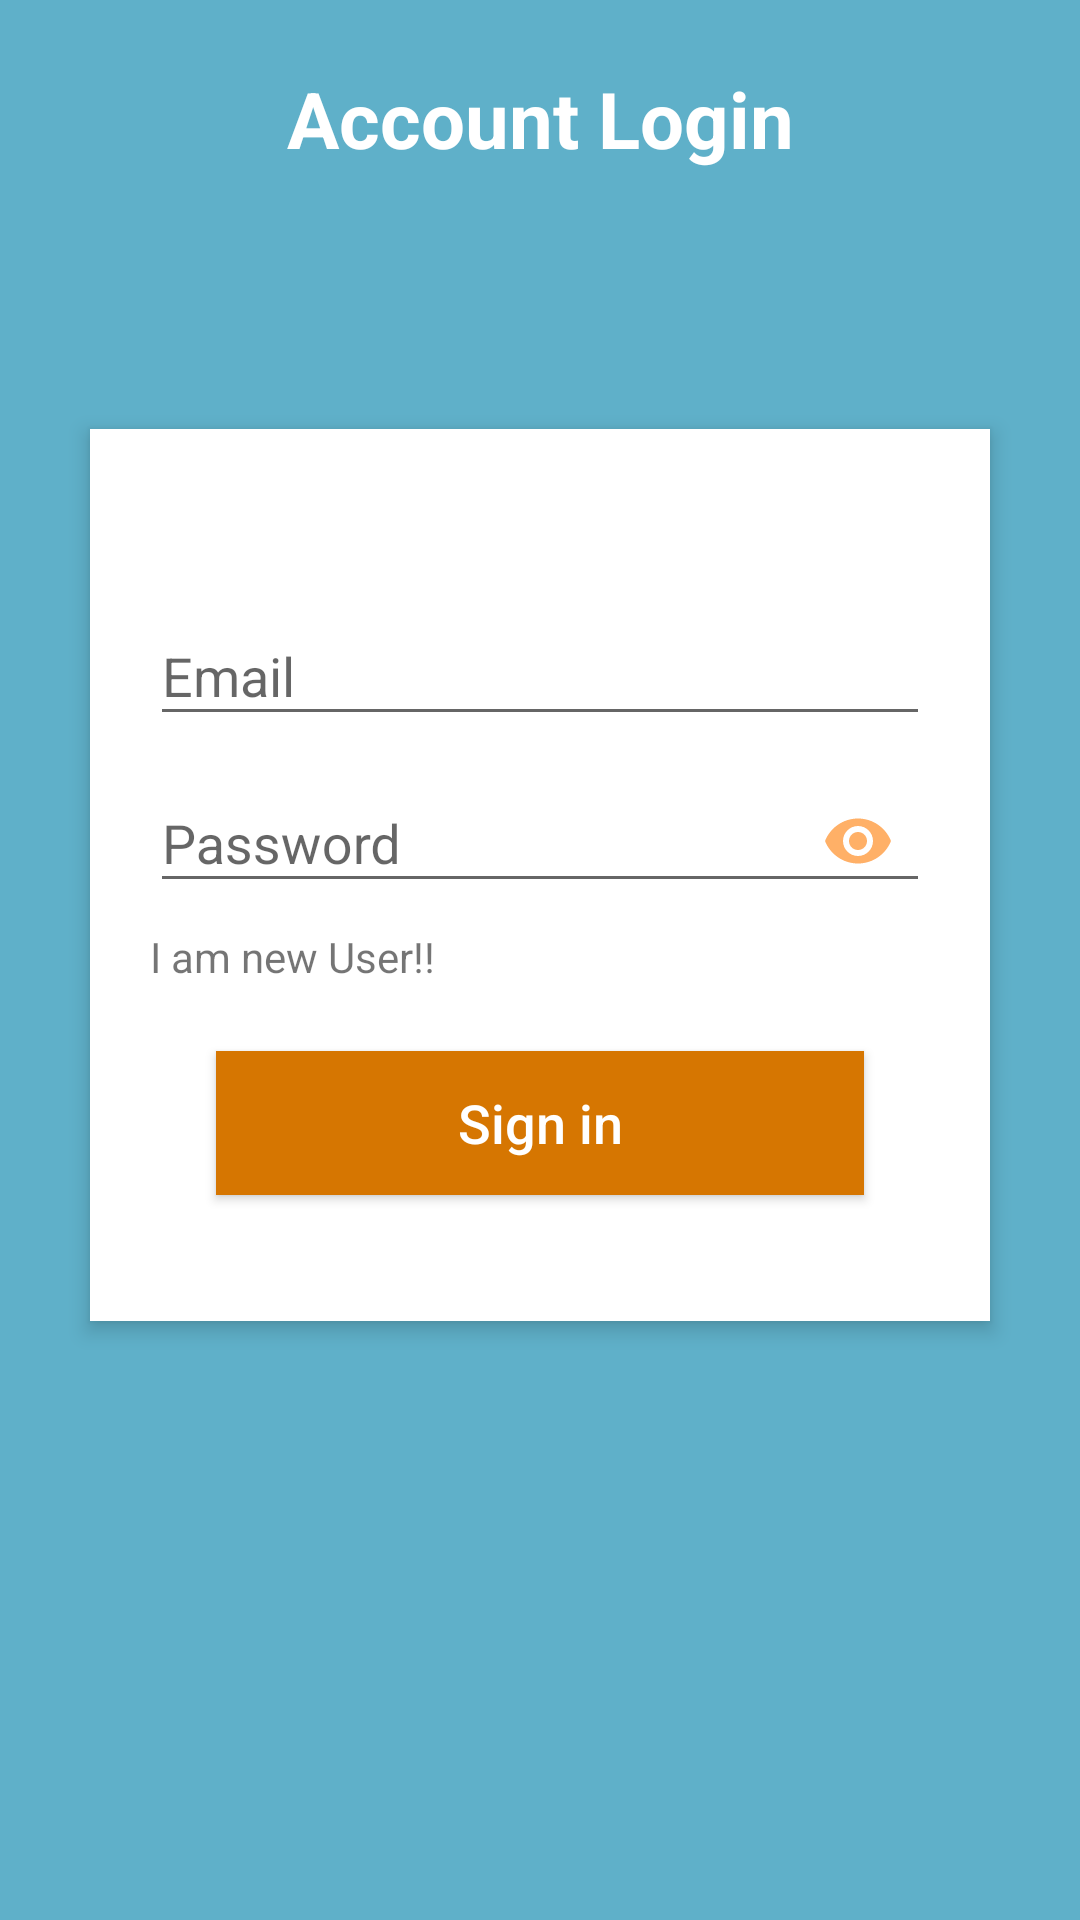

Here is an Android app screen rendered from its layout file. Give the layout XML and the strings, colors and styles it references.
<!-- AndroidManifest.xml: application theme AppTheme -->
<!-- res/layout/activity_login.xml -->
<?xml version="1.0" encoding="utf-8"?>
<RelativeLayout xmlns:android="http://schemas.android.com/apk/res/android"
android:layout_width="match_parent"
android:layout_height="match_parent"
xmlns:app="http://schemas.android.com/apk/res-auto"
android:background="#5fb0c9"
android:orientation="vertical"
android:scrollbarAlwaysDrawVerticalTrack="true">


<TextView
    android:id="@+id/login_title"
    android:layout_width="fill_parent"
    android:layout_height="wrap_content"
    android:layout_marginBottom="16dp"
    android:layout_marginTop="22dp"
    android:gravity="center_horizontal"
    android:text="Account Login"
    android:textColor="#fff"
    android:textSize="26sp"
    android:textStyle="bold" />
<RelativeLayout
    android:layout_width="fill_parent"
    android:layout_height="wrap_content"
    android:layout_below="@+id/login_title"
    android:layout_marginLeft="30dp"
    android:layout_marginRight="30dp"
    android:layout_marginTop="70dp"
    android:background="#fff"
    android:elevation="4dp"
    android:orientation="vertical"
    android:padding="20dp">

    <LinearLayout
        android:layout_width="fill_parent"
        android:layout_height="wrap_content"
        android:orientation="vertical"
        android:paddingTop="30dp">

        <android.support.design.widget.TextInputLayout
            android:layout_width="match_parent"
            android:layout_height="wrap_content"
            android:id="@+id/input_layout_email">
            <EditText
                android:layout_width="fill_parent"
                android:layout_height="wrap_content"
                android:id="@+id/loginEmail"
                android:drawableTint="#FF4081"
                android:singleLine="true"
                android:hint="Email"
                android:inputType="textEmailAddress" />
        </android.support.design.widget.TextInputLayout>

        <android.support.design.widget.TextInputLayout
            android:layout_width="match_parent"
            android:layout_height="wrap_content"
            app:passwordToggleEnabled="true"
            app:passwordToggleTint="@color/orange"
            android:id="@+id/input_layout_password">

            <android.support.design.widget.TextInputEditText
                android:layout_width="fill_parent"
                android:layout_height="wrap_content"
                android:layout_marginTop="16dp"
                android:singleLine="true"
                android:id="@+id/loginPassword"
                android:drawableTint="#FF4081"
                android:hint="Password"
                android:inputType="textPassword" />
        </android.support.design.widget.TextInputLayout>

        <TextView
            android:layout_width="wrap_content"
            android:layout_height="wrap_content"
            android:layout_gravity="left"
            android:paddingTop="5dp"
            android:id="@+id/textViewEmailRegister"
            android:text="I am new User!!" />


        <Button
            android:layout_width="fill_parent"
            android:layout_height="wrap_content"
            android:layout_margin="22dp"
            android:background="#d67601"
            android:id="@+id/loginButton"
            android:text="Sign in"
            android:textAllCaps="false"
            android:textColor="#fff"
            android:textSize="18sp" />
    </LinearLayout>
</RelativeLayout>

<ImageButton
    android:id="@+id/user_profile_photo"
    android:layout_width="100dp"
    android:layout_height="100dp"
    android:layout_below="@+id/login_title"
    android:layout_centerHorizontal="true"
    android:layout_marginTop="16dp"
    android:background="@drawable/user_profile_image_background"
    android:elevation="4dp"
    android:src="@drawable/logo" />
</RelativeLayout>
<!-- resources referenced by this layout -->
<resources>
  <color name="orange">#ffb067</color>
  <style name="AppTheme" parent="Theme.AppCompat.Light.DarkActionBar">
          
          <item name="colorPrimary">@color/colorPrimary</item>
          <item name="colorPrimaryDark">@color/colorPrimaryDark</item>
          <item name="colorAccent">@color/colorAccent</item>
          <item name="android:statusBarColor" tools:targetApi="lollipop">@android:color/white</item>
          <item name="android:windowLightStatusBar" tools:targetApi="m">true</item>
          <item name="android:colorPrimaryDark">@color/colorPrimary</item>
          <item name="android:actionBarStyle">@style/CustomActionBar</item>
      </style>
  <color name="colorPrimary">#3F51B5</color>
  <color name="colorPrimaryDark">#303F9F</color>
  <color name="colorAccent">#FF4081</color>
  <style name="CustomActionBar" parent="android:style/Widget.Holo.Light.ActionBar">
          <item name="android:background">@android:color/holo_blue_dark</item>
      </style>
</resources>
